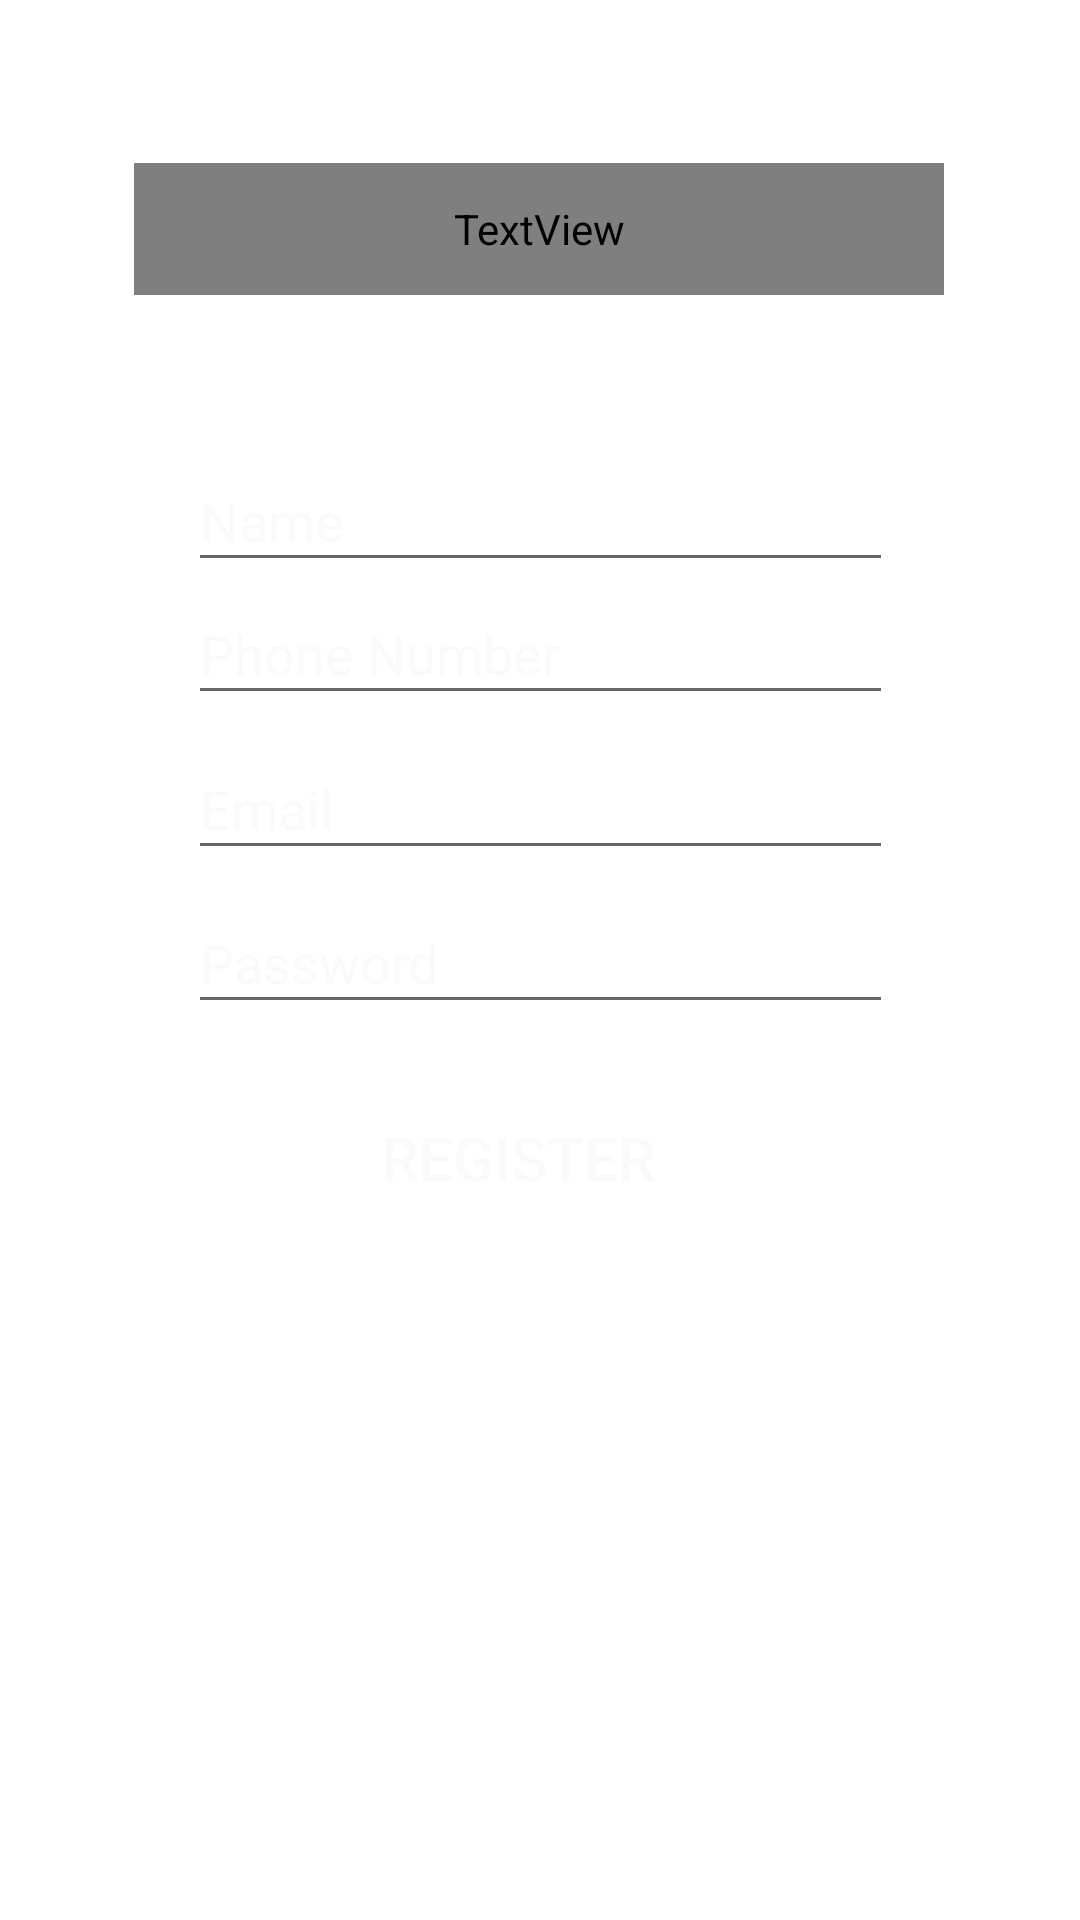

Write the Android layout XML for this screen, with the resource values it uses.
<!-- AndroidManifest.xml: application theme Theme.Mylab3 -->
<!-- res/layout/activity_home.xml -->
<?xml version="1.0" encoding="utf-8"?>
<androidx.constraintlayout.widget.ConstraintLayout xmlns:android="http://schemas.android.com/apk/res/android"
    xmlns:app="http://schemas.android.com/apk/res-auto"
    xmlns:tools="http://schemas.android.com/tools"
    android:layout_width="match_parent"
    android:layout_height="match_parent"
   android:background="@drawable/bgreg"
    tools:context=".HomeActivity">


    <TextView
        android:id="@+id/textView2"
        android:layout_width="270dp"
        android:layout_height="44dp"
        android:fontFamily="@font/audiowide"
        android:gravity="center"
        android:text="REGISTRATION"
        android:textAlignment="center"
        android:textAppearance="@style/TextAppearance.AppCompat.Large"
        android:textColor="#FDFBFB"
        android:textSize="30sp"
        app:layout_constraintBottom_toBottomOf="parent"
        app:layout_constraintHorizontal_bias="0.496"
        app:layout_constraintLeft_toLeftOf="parent"
        app:layout_constraintRight_toRightOf="parent"
        app:layout_constraintTop_toTopOf="parent"
        app:layout_constraintVertical_bias="0.091" />

    <EditText
        android:id="@+id/editText1"
        android:layout_width="235dp"
        android:layout_height="44dp"
        android:layout_marginTop="108dp"
        android:ems="10"
        android:hint="Name "
        android:inputType="textPersonName"
        android:textColor="#FAFBF9"
        android:textColorHint="#FAFBF9"
        app:layout_constraintBottom_toBottomOf="parent"
        app:layout_constraintLeft_toLeftOf="parent"
        app:layout_constraintRight_toRightOf="parent"
        app:layout_constraintTop_toTopOf="parent"
        app:layout_constraintVertical_bias="0.086" />

    <EditText
        android:id="@+id/editText2"
        android:layout_width="235dp"
        android:layout_height="44dp"
        android:layout_marginTop="108dp"
        android:ems="10"
        android:hint="Phone Number"
        android:inputType="phone"
        android:textColor="#FAFBF9"
        android:textColorHint="#FAFBF9"
        app:layout_constraintBottom_toBottomOf="parent"
        app:layout_constraintLeft_toLeftOf="parent"
        app:layout_constraintRight_toRightOf="parent"
        app:layout_constraintTop_toTopOf="parent"
        app:layout_constraintVertical_bias="0.177" />

    <EditText
        android:id="@+id/editText3"
        android:layout_width="235dp"
        android:layout_height="44dp"
        android:layout_marginTop="108dp"
        android:ems="10"
        android:hint="Email"
        android:inputType="textEmailAddress"
        android:textColor="#FAFBF9"
        android:textColorHint="#FAFBF9"
        app:layout_constraintBottom_toBottomOf="parent"
        app:layout_constraintLeft_toLeftOf="parent"
        app:layout_constraintRight_toRightOf="parent"
        app:layout_constraintTop_toTopOf="parent"
        app:layout_constraintVertical_bias="0.283" />

    <EditText
        android:id="@+id/editText4"
        android:layout_width="235dp"
        android:layout_height="44dp"
        android:layout_marginTop="108dp"
        android:ems="10"
        android:hint="Password"
        android:inputType="textPassword"
        android:textColor="#FAFBF9"
        android:textColorHint="#FAFBF9"
        app:layout_constraintBottom_toBottomOf="parent"
        app:layout_constraintLeft_toLeftOf="parent"
        app:layout_constraintRight_toRightOf="parent"
        app:layout_constraintTop_toTopOf="parent"
        app:layout_constraintVertical_bias="0.388" />

    <Button
        android:id="@+id/button"
        android:layout_width="179dp"
        android:layout_height="56dp"
        android:background=" @android:color/transparent"
        android:gravity="center"
        android:onClick="registration"
        android:text="REGISTER"
        android:textAlignment="center"
        android:textColor="#FAFBF9"
        android:textSize="20sp"
        app:layout_constraintBottom_toBottomOf="parent"
        app:layout_constraintHorizontal_bias="0.46"
        app:layout_constraintLeft_toLeftOf="parent"
        app:layout_constraintRight_toRightOf="parent"
        app:layout_constraintTop_toTopOf="parent"
        app:layout_constraintVertical_bias="0.613" />


</androidx.constraintlayout.widget.ConstraintLayout>
<!-- resources referenced by this layout -->
<resources>
  <style name="Theme.Mylab3" parent="Theme.MaterialComponents.DayNight.DarkActionBar">
          
          <item name="colorPrimary">@color/purple_500</item>
          <item name="colorPrimaryVariant">@color/purple_700</item>
          <item name="colorOnPrimary">@color/white</item>
          
          <item name="colorSecondary">@color/teal_200</item>
          <item name="colorSecondaryVariant">@color/teal_700</item>
          <item name="colorOnSecondary">@color/black</item>
          
          <item name="android:statusBarColor" tools:targetApi="l">?attr/colorPrimaryVariant</item>
          
      </style>
  <!-- not gathered from this repository: default colours our renderer supplied (Android Studio template values) -->
  <color name="purple_500">#FF6200EE</color>
  <color name="purple_700">#FF3700B3</color>
  <color name="teal_200">#FF03DAC5</color>
  <color name="teal_700">#FF018786</color>
  <color name="black">#FF000000</color>
  <color name="white">#FFFFFFFF</color>
</resources>
